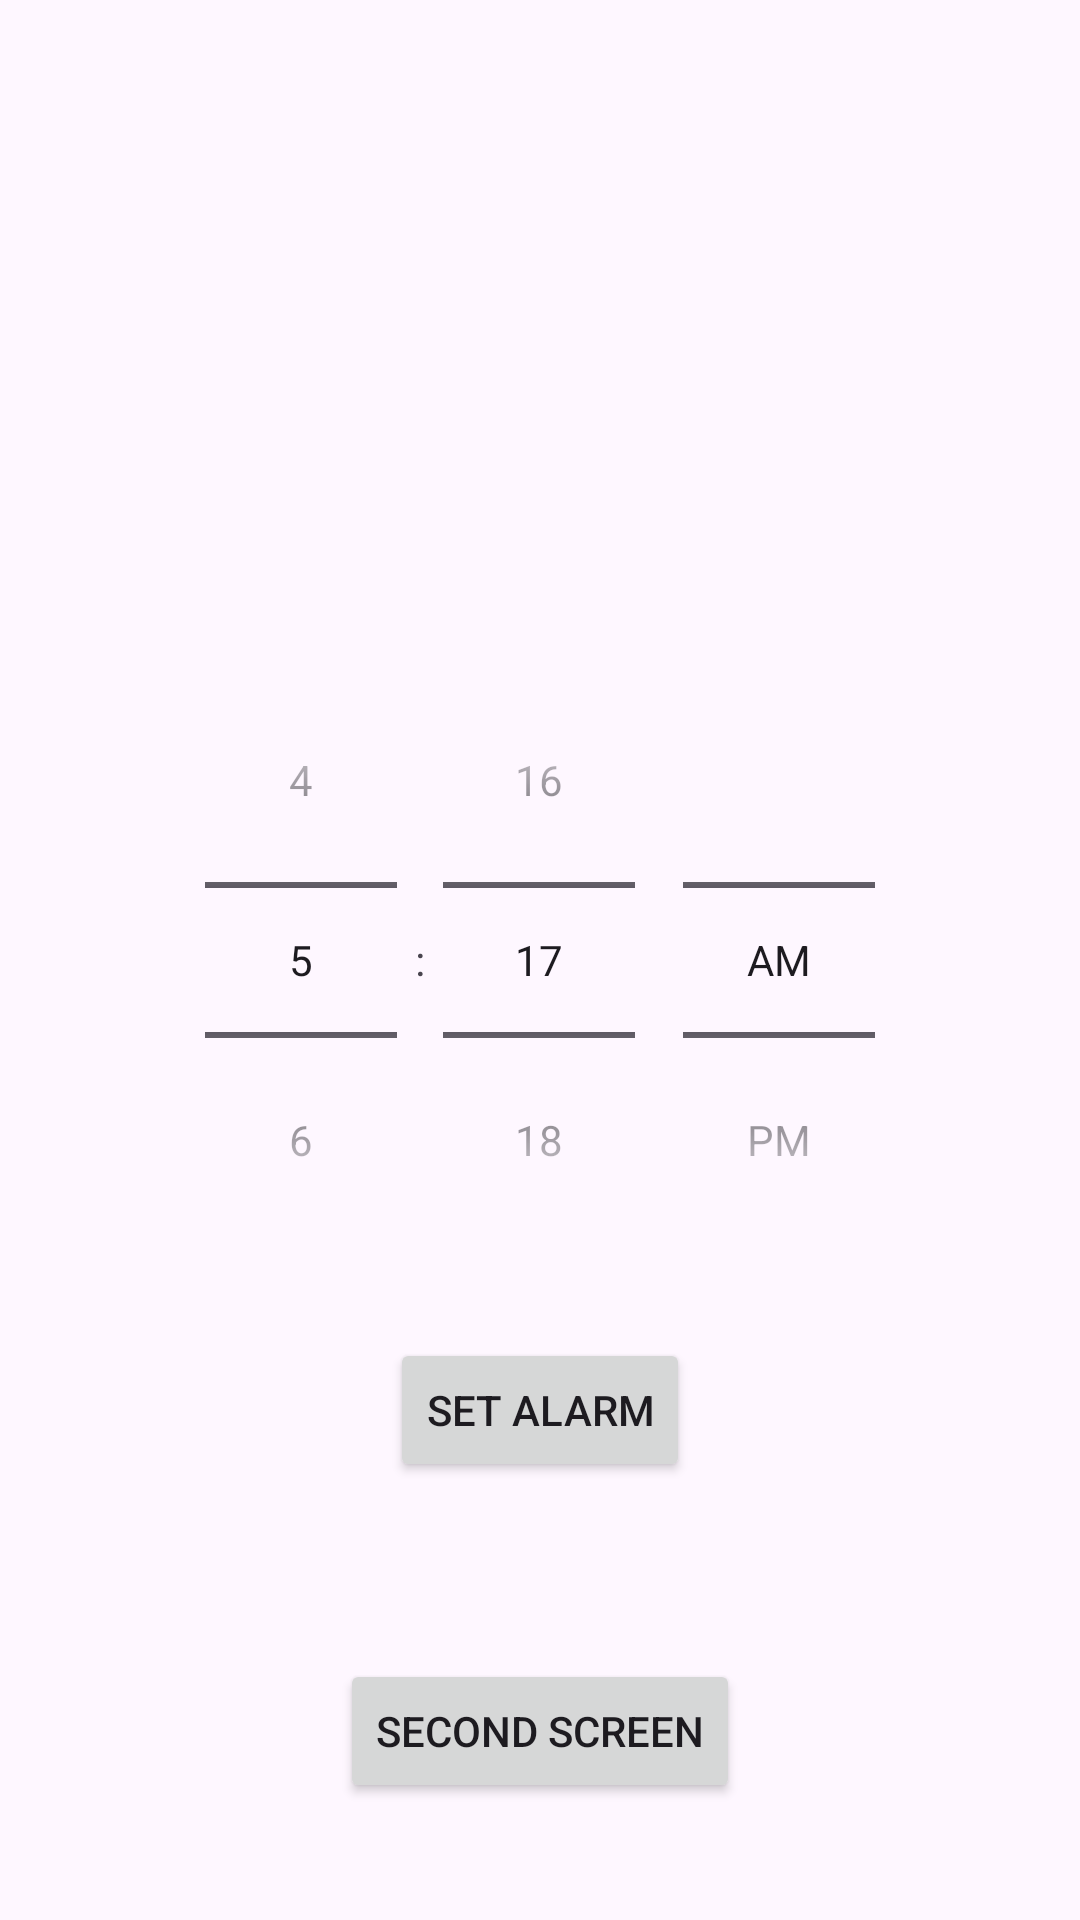

Android layout source for this screen:
<!-- AndroidManifest.xml: application theme Theme.Services_Practice -->
<!-- res/layout/activity_main.xml -->
<?xml version="1.0" encoding="utf-8"?>
<androidx.constraintlayout.widget.ConstraintLayout xmlns:android="http://schemas.android.com/apk/res/android"
    android:layout_width="match_parent"
    android:layout_height="match_parent"
    xmlns:app="http://schemas.android.com/apk/res-auto">

    <TimePicker
        android:id="@+id/timePicker"
        android:layout_width="wrap_content"
        android:layout_height="wrap_content"
        app:layout_constraintTop_toTopOf="parent"
        app:layout_constraintBottom_toBottomOf="parent"
        app:layout_constraintLeft_toLeftOf="parent"
        app:layout_constraintRight_toRightOf="parent"
        android:timePickerMode="spinner" />

    <Button
        android:id="@+id/setAlarmButton"
        android:layout_width="wrap_content"
        android:layout_height="wrap_content"
        android:text="Set Alarm"
        app:layout_constraintTop_toBottomOf="@id/timePicker"
        app:layout_constraintLeft_toLeftOf="parent"
        app:layout_constraintRight_toRightOf="parent"
        android:layout_marginTop="20dp" />
    <Button
        android:id="@+id/shiftScreenButton"
        android:layout_width="wrap_content"
        android:layout_height="wrap_content"
        android:text="Second Screen"
        app:layout_constraintLeft_toLeftOf="parent"
        app:layout_constraintTop_toBottomOf="@id/setAlarmButton"
        app:layout_constraintBottom_toBottomOf="parent"
        app:layout_constraintRight_toRightOf="parent"
        android:layout_marginTop="20dp" />

</androidx.constraintlayout.widget.ConstraintLayout>
<!-- resources referenced by this layout -->
<resources>
  <style name="Theme.Services_Practice" parent="Base.Theme.Services_Practice" />
  <style name="Base.Theme.Services_Practice" parent="Theme.Material3.DayNight.NoActionBar">
          
          
      </style>
</resources>
